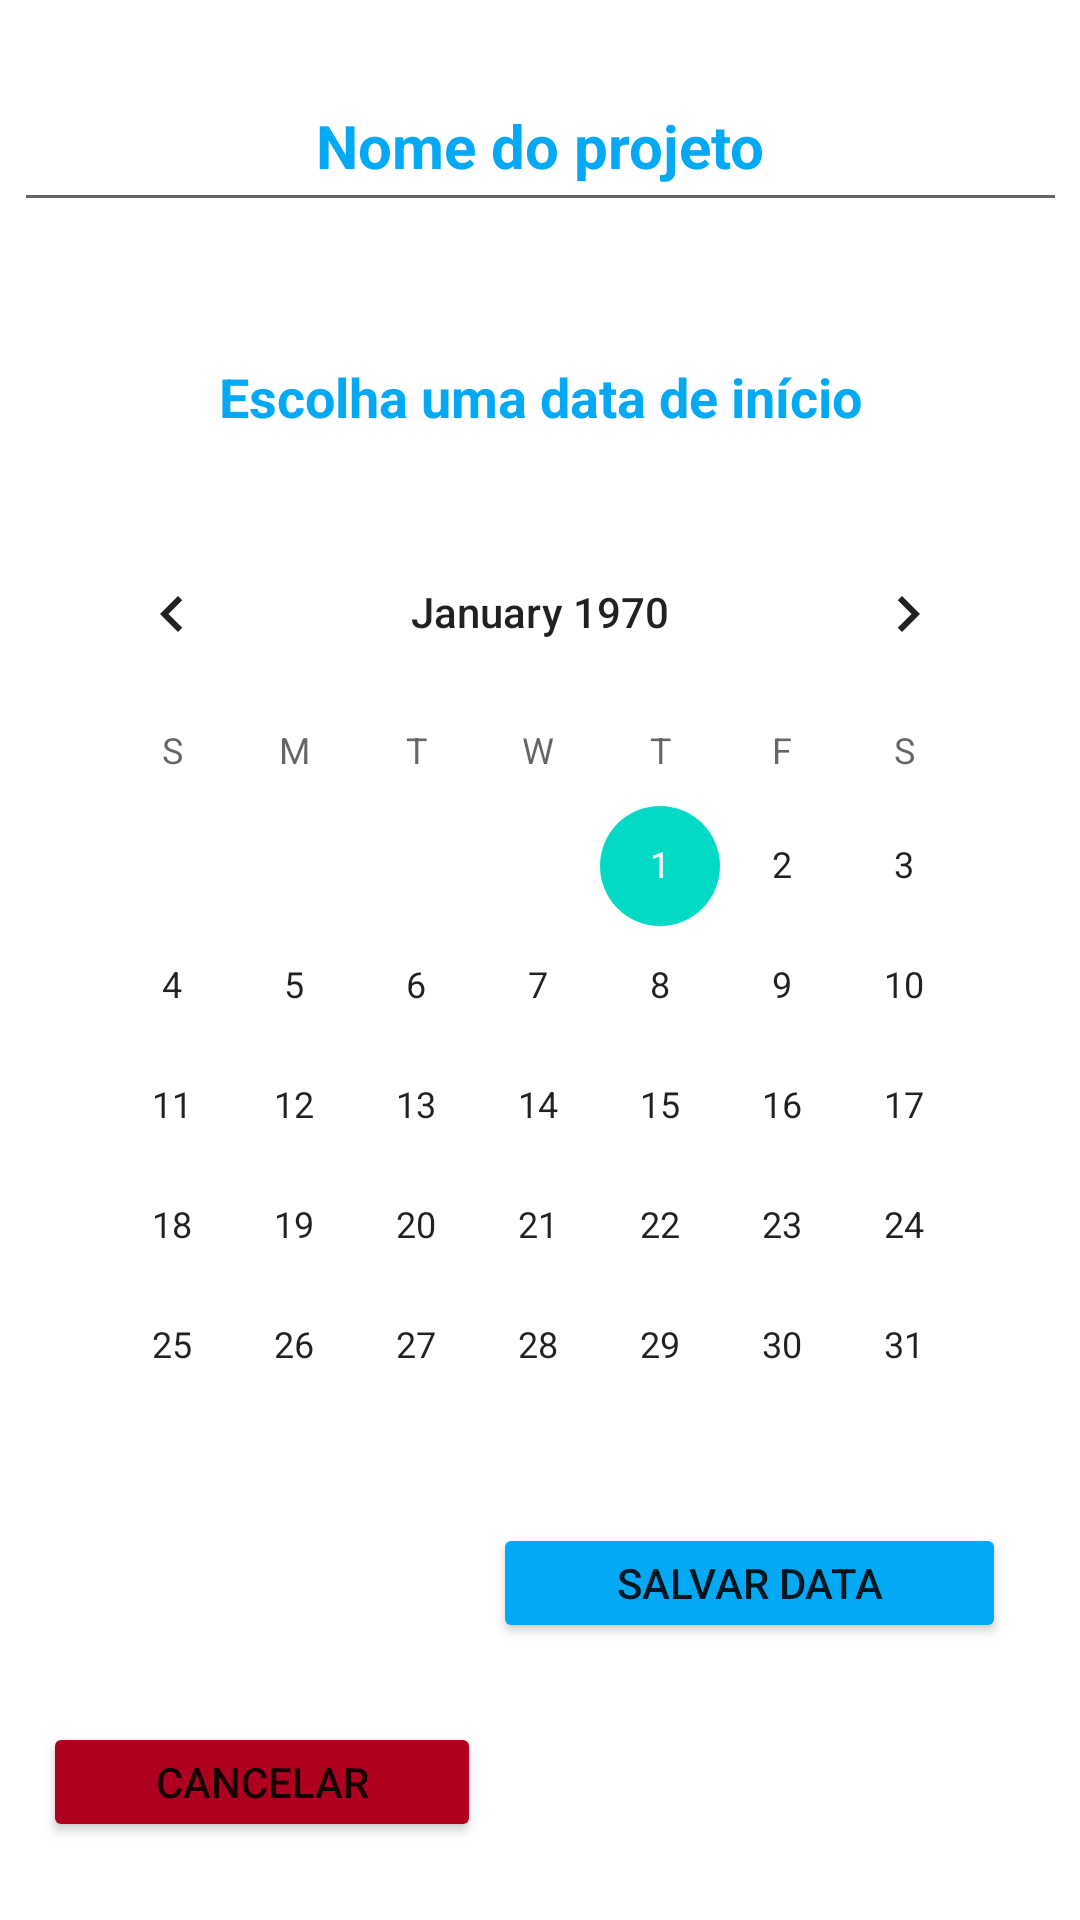

Here is an Android app screen rendered from its layout file. Give the layout XML and the strings, colors and styles it references.
<!-- AndroidManifest.xml: application theme Theme.Projeto_integrador_ix -->
<!-- res/layout/criar_projeto.xml -->
<?xml version="1.0" encoding="utf-8"?>
<androidx.constraintlayout.widget.ConstraintLayout xmlns:android="http://schemas.android.com/apk/res/android"
    xmlns:app="http://schemas.android.com/apk/res-auto"
    xmlns:tools="http://schemas.android.com/tools"
    android:layout_width="match_parent"
    android:layout_height="match_parent"
    tools:context=".CriarProjetoActivity">

    <Button
        android:id="@+id/btnCriarProjeto"
        android:layout_width="171dp"
        android:layout_height="40dp"
        android:backgroundTint="#03A9F4"
        android:onClick="CriarProjeto"
        android:text="Criar projeto"
        android:visibility="invisible"
        app:layout_constraintBottom_toBottomOf="parent"
        app:layout_constraintEnd_toEndOf="parent"
        app:layout_constraintStart_toEndOf="@+id/btnCancelar"
        app:layout_constraintTop_toBottomOf="@+id/btnSalvarData"
        tools:ignore="MissingConstraints" />

    <Button
        android:id="@+id/btnCancelar"
        android:layout_width="146dp"
        android:layout_height="40dp"
        android:backgroundTint="@color/design_default_color_error"
        android:onClick="Cancelar"
        android:text="Cancelar"
        app:layout_constraintBottom_toBottomOf="parent"
        app:layout_constraintEnd_toStartOf="@id/btnCriarProjeto"
        app:layout_constraintStart_toStartOf="parent"
        app:layout_constraintTop_toBottomOf="@+id/btnSalvarData"
        tools:ignore="MissingConstraints" />

    <EditText
        android:id="@+id/nome_projeto"
        android:layout_width="351dp"
        android:layout_height="54dp"
        android:layout_marginTop="20dp"
        android:hint="Nome do projeto"
        android:inputType="textNoSuggestions"
        android:textAlignment="center"
        android:textColor="#03A9F4"
        android:textColorHint="#03A9F4"
        android:textSize="20sp"
        android:textStyle="bold"
        app:layout_constraintEnd_toEndOf="parent"
        app:layout_constraintStart_toStartOf="parent"
        app:layout_constraintTop_toTopOf="parent"
        tools:ignore="MissingConstraints" />

    <TextView
        android:id="@+id/texto_calendario"
        android:layout_width="wrap_content"
        android:layout_height="wrap_content"
        android:layout_marginTop="20dp"
        android:text="Escolha uma data de início"
        android:textColor="#03A9F4"
        android:textSize="18dp"
        android:textStyle="bold"
        app:layout_constraintBottom_toTopOf="@id/calendario"
        app:layout_constraintEnd_toEndOf="parent"
        app:layout_constraintStart_toStartOf="parent"
        app:layout_constraintTop_toBottomOf="@+id/nome_projeto" />

    <CalendarView
        android:id="@+id/calendario"
        android:layout_width="326dp"
        android:layout_height="311dp"
        app:layout_constraintEnd_toEndOf="parent"
        app:layout_constraintStart_toStartOf="parent"
        app:layout_constraintBottom_toTopOf="@id/btnSalvarData"
        app:layout_constraintTop_toBottomOf="@id/texto_calendario"
        tools:ignore="MissingConstraints"
        tools:layout_editor_absoluteY="195dp"></CalendarView>

    <Button
        android:id="@+id/btnSalvarData"
        android:layout_width="171dp"
        android:layout_height="40dp"
        android:backgroundTint="#03A9F4"
        android:onClick="SalvarData"
        android:text="Salvar data"
        app:layout_constraintBottom_toTopOf="@id/btnCriarProjeto"
        app:layout_constraintEnd_toEndOf="parent"
        app:layout_constraintHorizontal_bias="0.87"
        app:layout_constraintStart_toStartOf="parent"
        app:layout_constraintTop_toBottomOf="@+id/calendario"
        tools:ignore="MissingConstraints" />

</androidx.constraintlayout.widget.ConstraintLayout>
<!-- resources referenced by this layout -->
<resources>
  <style name="Theme.Projeto_integrador_ix" parent="Theme.MaterialComponents.DayNight.DarkActionBar">
          
          <item name="colorPrimary">@color/purple_500</item>
          <item name="colorPrimaryVariant">@color/purple_700</item>
          <item name="colorOnPrimary">@color/white</item>
          
          <item name="colorSecondary">@color/teal_200</item>
          <item name="colorSecondaryVariant">@color/teal_700</item>
          <item name="colorOnSecondary">@color/black</item>
          
          <item name="android:statusBarColor">?attr/colorPrimaryVariant</item>
          
      </style>
  <!-- not gathered from this repository: default colours our renderer supplied (Android Studio template values) -->
  <color name="purple_500">#FF6200EE</color>
  <color name="purple_700">#FF3700B3</color>
  <color name="teal_200">#FF03DAC5</color>
  <color name="teal_700">#FF018786</color>
  <color name="black">#FF000000</color>
  <color name="white">#FFFFFFFF</color>
</resources>
